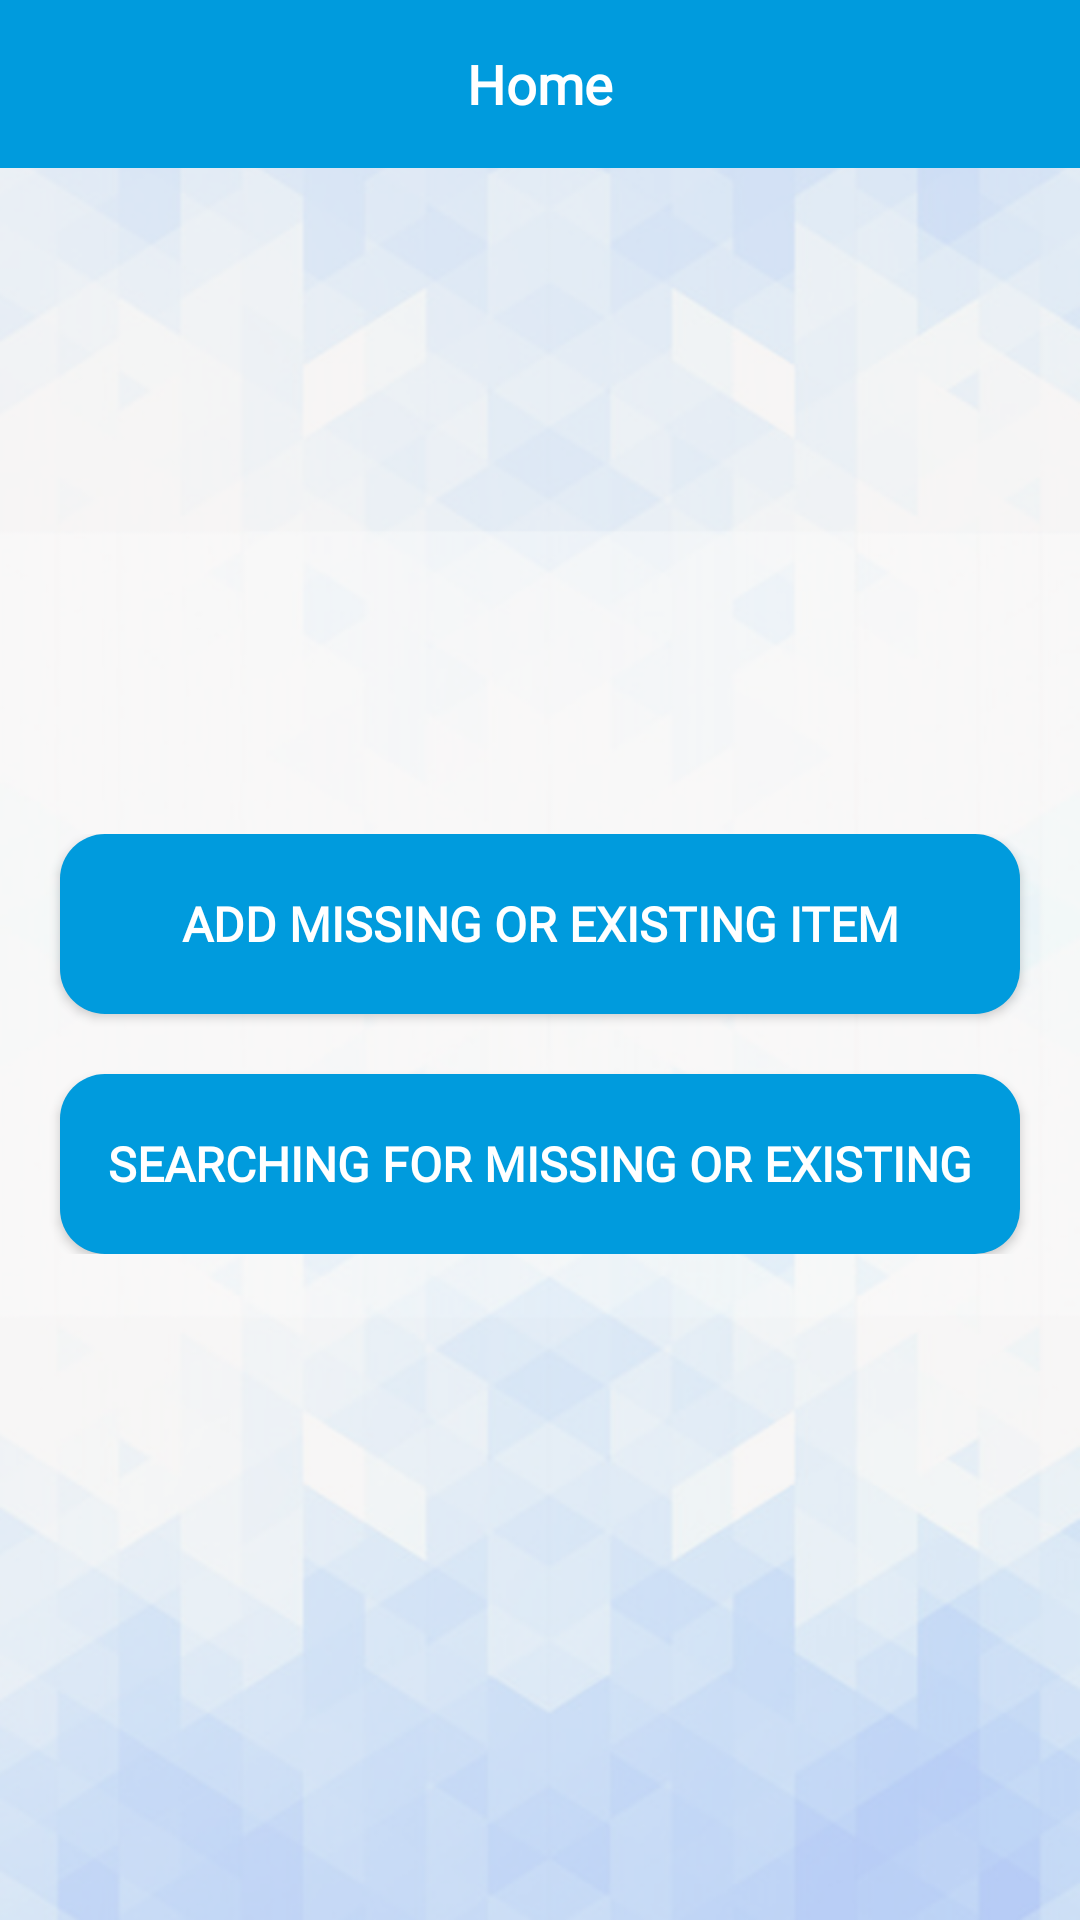

Layout XML and referenced resources for this Android screen:
<!-- AndroidManifest.xml: application theme AppTheme -->
<!-- res/layout/activity_home.xml -->
<?xml version="1.0" encoding="utf-8"?>
<LinearLayout xmlns:android="http://schemas.android.com/apk/res/android"
    xmlns:app="http://schemas.android.com/apk/res-auto"
    xmlns:tools="http://schemas.android.com/tools"
    android:layout_width="match_parent"
    android:layout_height="match_parent"
    tools:context=".Home.Home"
    android:orientation="vertical">
    <RelativeLayout
        android:layout_width="match_parent"
        android:layout_height="?attr/actionBarSize"
        android:background="@color/colorPrimary">
        <ImageView
            android:layout_width="wrap_content"
            android:layout_height="wrap_content"
            android:background="@drawable/ic_back"
            android:layout_centerVertical="true"
            android:layout_alignParentLeft="true"
            android:layout_marginLeft="10dp"
            android:onClick="Back"
            android:contentDescription="back"/>
        <TextView
            android:id="@+id/txt_home"
            android:layout_width="wrap_content"
            android:layout_height="wrap_content"
            android:fontFamily="@font/myfont"
            android:textColor="@color/white"
            android:textStyle="bold"
            android:layout_centerInParent="true"
            android:textSize="18sp"
            android:text="@string/home"/>
        <ImageView
            android:id="@+id/menu_imgbtn"
            android:layout_width="wrap_content"
            android:layout_height="wrap_content"
            android:background="@drawable/ic_menu"
            android:layout_centerVertical="true"
            android:layout_alignParentRight="true"
            android:layout_marginRight="10dp"
            android:onClick="menu_imgbtn"
            android:contentDescription="menu"/>
    </RelativeLayout>
    <ScrollView
        android:layout_width="match_parent"
        android:layout_height="match_parent"
        android:background="@drawable/category_bg">
        <LinearLayout
            android:layout_width="match_parent"
            android:layout_height="wrap_content"
            android:orientation="vertical"
            android:layout_gravity="center">
            <Button
                android:id="@+id/btn_add"
                android:layout_width="match_parent"
                android:layout_height="60dp"
                android:textColor="@color/white"
                android:background="@drawable/btn_background"
                android:fontFamily="@font/myfont"
                android:textSize="16sp"
                android:textStyle="bold"
                android:text="@string/add_missing_or_existing"
                android:layout_marginLeft="20dp"
                android:layout_marginRight="20dp"
                android:onClick="Add"/>
            <Button
                android:id="@+id/btn_search"
                android:layout_width="match_parent"
                android:layout_height="60dp"
                android:textColor="@color/white"
                android:background="@drawable/btn_background"
                android:fontFamily="@font/myfont"
                android:textSize="16sp"
                android:textStyle="bold"
                android:text="@string/searching_for_missing_or_existing"
                android:layout_marginLeft="20dp"
                android:layout_marginRight="20dp"
                android:layout_marginTop="20dp"
                android:onClick="search"/>
        </LinearLayout>
    </ScrollView>
</LinearLayout>
<!-- resources referenced by this layout -->
<resources>
  <color name="colorPrimary">#009bdd</color>
  <color name="white">#FFFFFF</color>
  <!-- drawable btn_background (drawable) -->
  <?xml version="1.0" encoding="utf-8"?>
  <shape xmlns:android="http://schemas.android.com/apk/res/android"
      android:shape="rectangle">
      <solid android:color="@color/colorPrimary" android:width="2dp"></solid>
      <corners android:radius="15dp"></corners>
  </shape>
  <!-- drawable category_bg: png bitmap (drawable, 158526 bytes) -->
  <string name="add_missing_or_existing">Add missing or existing item</string>
  <string name="home">Home</string>
  <string name="searching_for_missing_or_existing">Searching for missing or existing</string>
  <style name="AppTheme" parent="Theme.AppCompat.Light.NoActionBar">
          
          <item name="colorPrimary">@color/colorPrimary</item>
          <item name="colorPrimaryDark">@color/colorPrimaryDark</item>
          <item name="colorAccent">@color/colorAccent</item>
      </style>
  <color name="colorPrimaryDark">#007EB1</color>
  <color name="colorAccent">#009bdd</color>
</resources>
